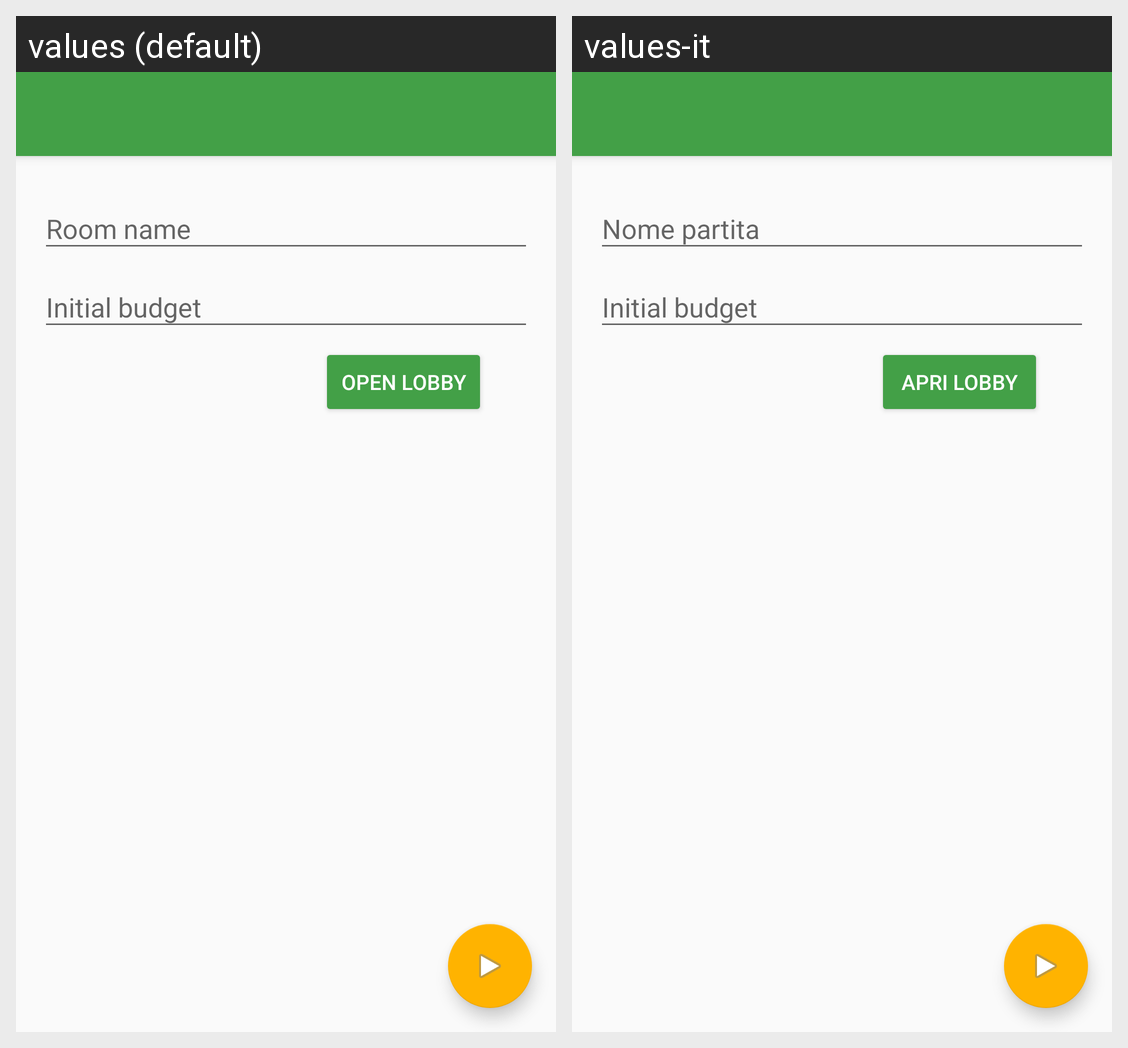

Locale-by-locale string values for the Android screen shown in this grid:
Android screen res/layout/activity_create_match.xml rendered under 2 locales, left to right: values (default), values-it. Device: Nexus 5 (rendered at 1080×1920; each locale shown at half size, 540×960, under a caption strip naming it); theme AppTheme.
Strings drawn on this screen, with the default value and each locale's value (text and hints the layout hard-codes, and strings that could not be matched under every locale, appear in the picture but are not listed):

room_name
  values: Room name
  values-it: Nome partita

open_lobby_button
  values: Open lobby
  values-it: Apri lobby
